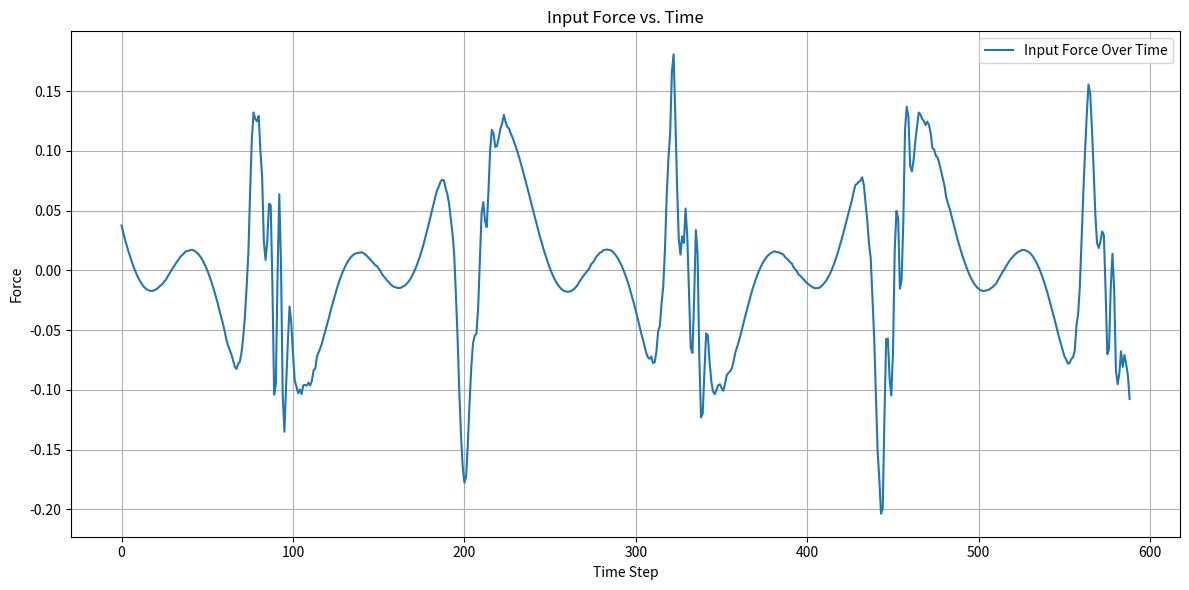

The script that saved this image:
import matplotlib.pyplot as plt

# The given data as a list of floats
data = [
0.03743474592624319,
0.0315474078583217,
0.025851223767007516,
0.020860167221465005,
0.01585481482919886,
0.011455864907544813,
0.007158202191873994,
0.0031112338910667613,
-0.0005653218110798371,
-0.0039348163767424305,
-0.006950428998194373,
-0.009586897545492587,
-0.011829227620534738,
-0.013739501801152899,
-0.01515681709804938,
-0.016250957109543315,
-0.016856073211378435,
-0.017251697518954456,
-0.017253229951725003,
-0.01669831561918458,
-0.016096343133727577,
-0.01514918115801985,
-0.013622211193430383,
-0.012440446558926658,
-0.011103974304424145,
-0.009201659165999614,
-0.0076056173722696034,
-0.004859745031983977,
-0.002628707845192379,
-0.0002866714908695123,
0.0022695606420125537,
0.004251892873175854,
0.006676938988893685,
0.008462389189384543,
0.010633936994856711,
0.012389949251796173,
0.013480203111525512,
0.015223021648552038,
0.01611835880337051,
0.016487556896870908,
0.0169351804161648,
0.017148296565755266,
0.016704201100292883,
0.01594305016349433,
0.014739715697960887,
0.013231616575806276,
0.011373764898630422,
0.00910100709716351,
0.006451555134316378,
0.0034199178041368137,
1.606550896720078e-05,
-0.0037297518611579057,
-0.007837303022609727,
-0.012291874980324378,
-0.016937765712153396,
-0.022008246738524837,
-0.027083306068857893,
-0.032973446172101475,
-0.03837063871387305,
-0.043841697440663005,
-0.05002779272756932,
-0.05703137044674553,
-0.06257805168536716,
-0.06641631923125127,
-0.07006560509348522,
-0.07490537636973765,
-0.08045771388984063,
-0.08257167595107637,
-0.07848543192761356,
-0.07652953118297513,
-0.06856329561476222,
-0.05580743098362562,
-0.03780601715235484,
-0.012824980911717682,
0.015656514102973553,
0.06634680480105762,
0.1098511222784771,
0.1320968413887746,
0.12658657091430298,
0.12476797550869335,
0.1291657823693674,
0.09976734113985963,
0.07851140515054965,
0.02391960538126402,
0.00873084561243895,
0.024434750235443396,
0.05564844908212571,
0.054542397253375445,
-0.012375767737815908,
-0.10406621259111784,
-0.09533727381253737,
-0.0038674340983773157,
0.06372443304779464,
0.005374302902890416,
-0.10472250943053486,
-0.13507346168384993,
-0.09551764613985153,
-0.060213610582392586,
-0.030272317871606023,
-0.044010946340453806,
-0.06992467216316481,
-0.09199663523699801,
-0.09713966450606315,
-0.10287222052542137,
-0.09976329874301303,
-0.10354992207058537,
-0.09619999149401945,
-0.09589982032226893,
-0.09648499310839773,
-0.09396609729780558,
-0.09632265497583782,
-0.09272112105176236,
-0.08370087573758414,
-0.08201129180414274,
-0.07206575112169357,
-0.06852710463528049,
-0.0647566964858392,
-0.060648273258589736,
-0.054862205606594286,
-0.05032797329185843,
-0.04447043931652133,
-0.03968236615636008,
-0.033486606236527,
-0.02839237262936169,
-0.023088219746373,
-0.018214920629175787,
-0.013379998748010035,
-0.009066975980283231,
-0.0050446538931017745,
-0.0013853582064553825,
0.0019296654555311368,
0.004840157549641156,
0.00738620638184256,
0.009527372678383791,
0.011412183141479865,
0.012680498848567347,
0.013769581171488339,
0.01425350144562528,
0.014732731921745434,
0.014725266487515508,
0.015176252848406697,
0.014443223305510983,
0.013370450208440694,
0.012297730248509662,
0.01058166779182888,
0.009359902435833137,
0.007384658577633952,
0.006102766930109891,
0.004189743342446115,
0.0036484183521400073,
0.0013538560026668852,
-0.0006195036446854003,
-0.003367910855931724,
-0.005059202100576838,
-0.006843470002964907,
-0.008787611496304032,
-0.010031181329078652,
-0.011809761033679348,
-0.012994187533252958,
-0.013943488026725407,
-0.014268093747749786,
-0.014756433858301473,
-0.014738357819146449,
-0.014564846427585668,
-0.01366624690723469,
-0.012979799059450275,
-0.011759728469477747,
-0.010176551952793428,
-0.008202128924430162,
-0.005853837773937475,
-0.0031244834271873124,
-1.721296222464542e-05,
0.003465915407312136,
0.007322937761517909,
0.011541330286432634,
0.016099716174686873,
0.020885679677449413,
0.026400124500371762,
0.03191870592735193,
0.03769434529790332,
0.043676876483840485,
0.049552501568458494,
0.055723698414600585,
0.06138896278395453,
0.06685521554642473,
0.06981602935592637,
0.07398057888437073,
0.0757272972798639,
0.07543292716910953,
0.06878616469576031,
0.06407223241648195,
0.05619274980575162,
0.04349981287096236,
0.031348808557403456,
0.014033522606818739,
-0.019125702106912734,
-0.05618506375400505,
-0.10135530343187149,
-0.13790465333241014,
-0.16435554438974725,
-0.17781312380161243,
-0.17252802471920325,
-0.1447968462514459,
-0.11088860097471663,
-0.08135653351172442,
-0.0611487989775073,
-0.054774479131484546,
-0.05299706331897856,
-0.03147091164232862,
0.00912007043248031,
0.04737691488394153,
0.05712585447463958,
0.0414010569827357,
0.036200353785117705,
0.06529961373542269,
0.10051361185700988,
0.1176490182247962,
0.11415766516066816,
0.10323043033029414,
0.10409164216223181,
0.11079839809257287,
0.11864638362582845,
0.12286126871596748,
0.13010375968794982,
0.12418085616088134,
0.12003573577497749,
0.118635303713857,
0.11460370359803893,
0.1113863351515107,
0.10741622255687788,
0.10332805405080221,
0.09882755275010716,
0.09408726951942625,
0.08908605051211453,
0.08389069135025252,
0.07852821847662475,
0.0730392240145869,
0.06745550119150759,
0.0618110717209455,
0.05613835544809028,
0.05051337032549696,
0.04487321273887567,
0.039311180995846226,
0.033852090876827744,
0.028334002317811007,
0.02366502191156246,
0.018269755401793656,
0.013808053239025248,
0.00918013063273345,
0.005099769609994694,
0.0011445042403898016,
-0.002392610971464761,
-0.005604674268211217,
-0.008437429741806207,
-0.01096649083928911,
-0.012950001724711276,
-0.01473646092703386,
-0.016204341118843543,
-0.017236010491644308,
-0.01760323736337862,
-0.01796849417994519,
-0.0178120262852521,
-0.017467732616897467,
-0.016604266911433244,
-0.015544758433584775,
-0.014101116820390646,
-0.012257271979790306,
-0.00968168167214739,
-0.007607401269403865,
-0.005518546857785565,
-0.003477696561042639,
-0.001722919499875455,
2.9004449217972552e-05,
0.002027263657211862,
0.005234599296394355,
0.006620539093514561,
0.008901420545745229,
0.011617802808804532,
0.012843473472982397,
0.014771960774904884,
0.015277042860234218,
0.016843928959922858,
0.01700375233764424,
0.017484749121261394,
0.01715663953902969,
0.016965049530713778,
0.016156913150358873,
0.01484918090741788,
0.01314608715290519,
0.01114502896717904,
0.008721959617275246,
0.005956497618625088,
0.002829535441297351,
-0.0006644115790542463,
-0.004472623361571279,
-0.00862017179895114,
-0.013133447378814243,
-0.018146696567896217,
-0.023242317551361788,
-0.028380637097237465,
-0.03430967171119154,
-0.039713562237775106,
-0.04594838757466518,
-0.0521501051205574,
-0.057120082871052996,
-0.0631171804600782,
-0.06894232106664726,
-0.07275012153687478,
-0.07407580894722683,
-0.07214819238774818,
-0.07756937651860554,
-0.07687706538199944,
-0.06784077590318384,
-0.0509543813510048,
-0.04636889465215686,
-0.028089206445512615,
-0.012697279476474132,
0.0185590702983381,
0.06310692543454079,
0.0936479231815324,
0.11464393522254711,
0.16581327755414207,
0.18076947231605575,
0.13019080330190339,
0.07240303132961538,
0.027250242839077055,
0.013179351737160476,
0.028511948989395977,
0.022928144069195817,
0.05172712326956963,
0.027685028577223516,
-0.01993068246634127,
-0.06476400317173617,
-0.06916434204975298,
-0.023182441462859527,
0.03369237864076407,
0.014105323053571301,
-0.07257620489639907,
-0.12304709483282081,
-0.11974933286936643,
-0.0846190506495997,
-0.05271660645680334,
-0.05453801281060884,
-0.0763080744191682,
-0.09261202835198411,
-0.10143588979154608,
-0.10365004193307073,
-0.10010371080396567,
-0.09626768832921002,
-0.09533975101634021,
-0.09846023894141225,
-0.10074659644389863,
-0.09523795702442653,
-0.08764766875135482,
-0.08586358578896139,
-0.08444365627048808,
-0.08198714193539426,
-0.07624708002910997,
-0.0688656721755802,
-0.06425446235502749,
-0.05987101020118388,
-0.05432244149044239,
-0.04888467568431959,
-0.04278865622409724,
-0.03728100813339385,
-0.031674336278646936,
-0.02633214905891257,
-0.021007157970059177,
-0.016006750892343265,
-0.011591256177561118,
-0.0073038663673732135,
-0.003412945178893518,
0.00016129902325207876,
0.003351716381194901,
0.006185708019132906,
0.00855602778814467,
0.010626751083219541,
0.012354023998870377,
0.01364242624200533,
0.014716997256891512,
0.015428826859823396,
0.015910759823225956,
0.015294796279940783,
0.015131864320392827,
0.014671545810112476,
0.013825471988237787,
0.01339866210714239,
0.011061855784742025,
0.009913625973953491,
0.008480605648235372,
0.006657205510915373,
0.005739452924865627,
0.0024165139066652007,
0.0008931630891709122,
-0.0010016444758720222,
-0.0037101903841230883,
-0.0045810409114506005,
-0.006442268998707806,
-0.007750167879510258,
-0.009415952657005587,
-0.010864654642864298,
-0.012054941502366731,
-0.013103918570424249,
-0.013990665593653877,
-0.014816448608262117,
-0.014974515428008588,
-0.01480221746794022,
-0.014626562403392995,
-0.013602873762735668,
-0.012041839397833272,
-0.010515540762681273,
-0.008601927493753547,
-0.006240285694749662,
-0.003528585670176681,
-0.0004139378430258464,
0.0030710443105425173,
0.006926749830769529,
0.011149732182455265,
0.015711800364730546,
0.0206198948530303,
0.025805655718324702,
0.0309466908303096,
0.03644554349353249,
0.04208045751161059,
0.047781423733506426,
0.053317772094230734,
0.058579636592113855,
0.06537008415836272,
0.0713100088060075,
0.0723668730579937,
0.07413311228299707,
0.07491042161529646,
0.07787963906845775,
0.07128652358716947,
0.05586752271744029,
0.04162931391007908,
0.022190850763715353,
0.010257137748352636,
-0.023438992405294165,
-0.055858623357932416,
-0.10429966484909822,
-0.1508247866544018,
-0.17436117064642065,
-0.20369746027186372,
-0.1992488313496178,
-0.12271597431809604,
-0.0576188391039354,
-0.05708676605232206,
-0.09034560986864237,
-0.10474270720904857,
-0.06751944067703505,
0.016762415727836554,
0.049657069706649876,
0.043497323988974705,
-0.015422745415586482,
-0.008176180480406435,
0.04011244545985353,
0.11761827053986594,
0.13691988040361155,
0.12820043647961657,
0.08723372066942346,
0.08279648682786957,
0.09222811342086838,
0.10807033309733063,
0.12040137587989533,
0.13203819430362704,
0.13046778020137095,
0.12670971116397511,
0.12491928176719529,
0.12158573253737112,
0.12443801282316559,
0.12152557778651543,
0.11445310222400894,
0.10236780680612677,
0.10100999253218508,
0.09579461557421459,
0.09433994422479118,
0.089413392364515,
0.08336833301404972,
0.07739936391160296,
0.0709682673867673,
0.061279029822114126,
0.056160258957715925,
0.051762963263848626,
0.04619789664635497,
0.040919472541857876,
0.03542206860962615,
0.02964149585537325,
0.023998035597640518,
0.019226896446073942,
0.014463056684662677,
0.010058965620635567,
0.00580762652628354,
0.001875141113389936,
-0.0017306051793170914,
-0.004983698969016702,
-0.007886006964298005,
-0.010402430722490695,
-0.01255290580314389,
-0.014210962398147328,
-0.015517173300781704,
-0.016542334763325214,
-0.017171666647282886,
-0.01733641744225403,
-0.017002357854498,
-0.01661381892364122,
-0.016112228929744794,
-0.01505594202810544,
-0.01414357283738689,
-0.012647805333387092,
-0.011398230010537443,
-0.00887574299731672,
-0.006280503493734205,
-0.0036649781053622837,
-0.0011207835203129101,
0.0008768596366905662,
0.0034523595977537214,
0.005828551207055518,
0.008166448010083815,
0.009885328823969693,
0.011519751274522115,
0.013119867007651718,
0.014343382903827584,
0.01539002612208659,
0.016105486096786664,
0.016864589958677966,
0.01703728322690586,
0.016872609391080578,
0.016213176976304804,
0.015449006563151499,
0.014265440827990533,
0.012655750707777991,
0.010708473813570586,
0.008313939566038694,
0.005530338950378742,
0.0023837228044977206,
-0.0011288446921095842,
-0.004982994088109229,
-0.009167017339332279,
-0.013670851288216015,
-0.018379539689283752,
-0.02366319919395735,
-0.029067224927768358,
-0.03430460972027587,
-0.03970654698840647,
-0.04538581342991306,
-0.05077360185874341,
-0.0568459896891404,
-0.061968219376608534,
-0.06685311149107247,
-0.07202924716649595,
-0.07463642015018969,
-0.07807213110850318,
-0.07759998055218464,
-0.07423924707454362,
-0.07263035551536949,
-0.06744882824693314,
-0.04635402271436251,
-0.036223674288600315,
-0.012794260151737529,
0.026763108286757722,
0.06455748164134414,
0.09926950515818664,
0.12975858299867876,
0.15542579605091397,
0.1485248687519576,
0.11928542377928066,
0.08546912647929386,
0.04756467406346392,
0.023010959012151062,
0.01865423677045176,
0.024158515347366846,
0.03252699420638467,
0.029523216532177734,
-0.017261506087183395,
-0.0701532549879395,
-0.06566159411309382,
-0.01438694758642084,
0.013932279345787323,
-0.016127193709627466,
-0.08315025787640051,
-0.09527674883743179,
-0.08656064261487502,
-0.06780058115784635,
-0.08077606233627975,
-0.07079500400999848,
-0.0787316655182757,
-0.08767294904295278,
-0.1077053085794907
]

# Create a figure and axis
fig, ax = plt.subplots(figsize=(12,6))

# Plot the data
ax.plot(data, label='Input Force Over Time')

# Add labels and title
ax.set_xlabel('Time Step')
ax.set_ylabel('Force')
ax.set_title('Input Force vs. Time')
ax.grid(True)
ax.legend()

# Show the plot
plt.tight_layout()
plt.show()
